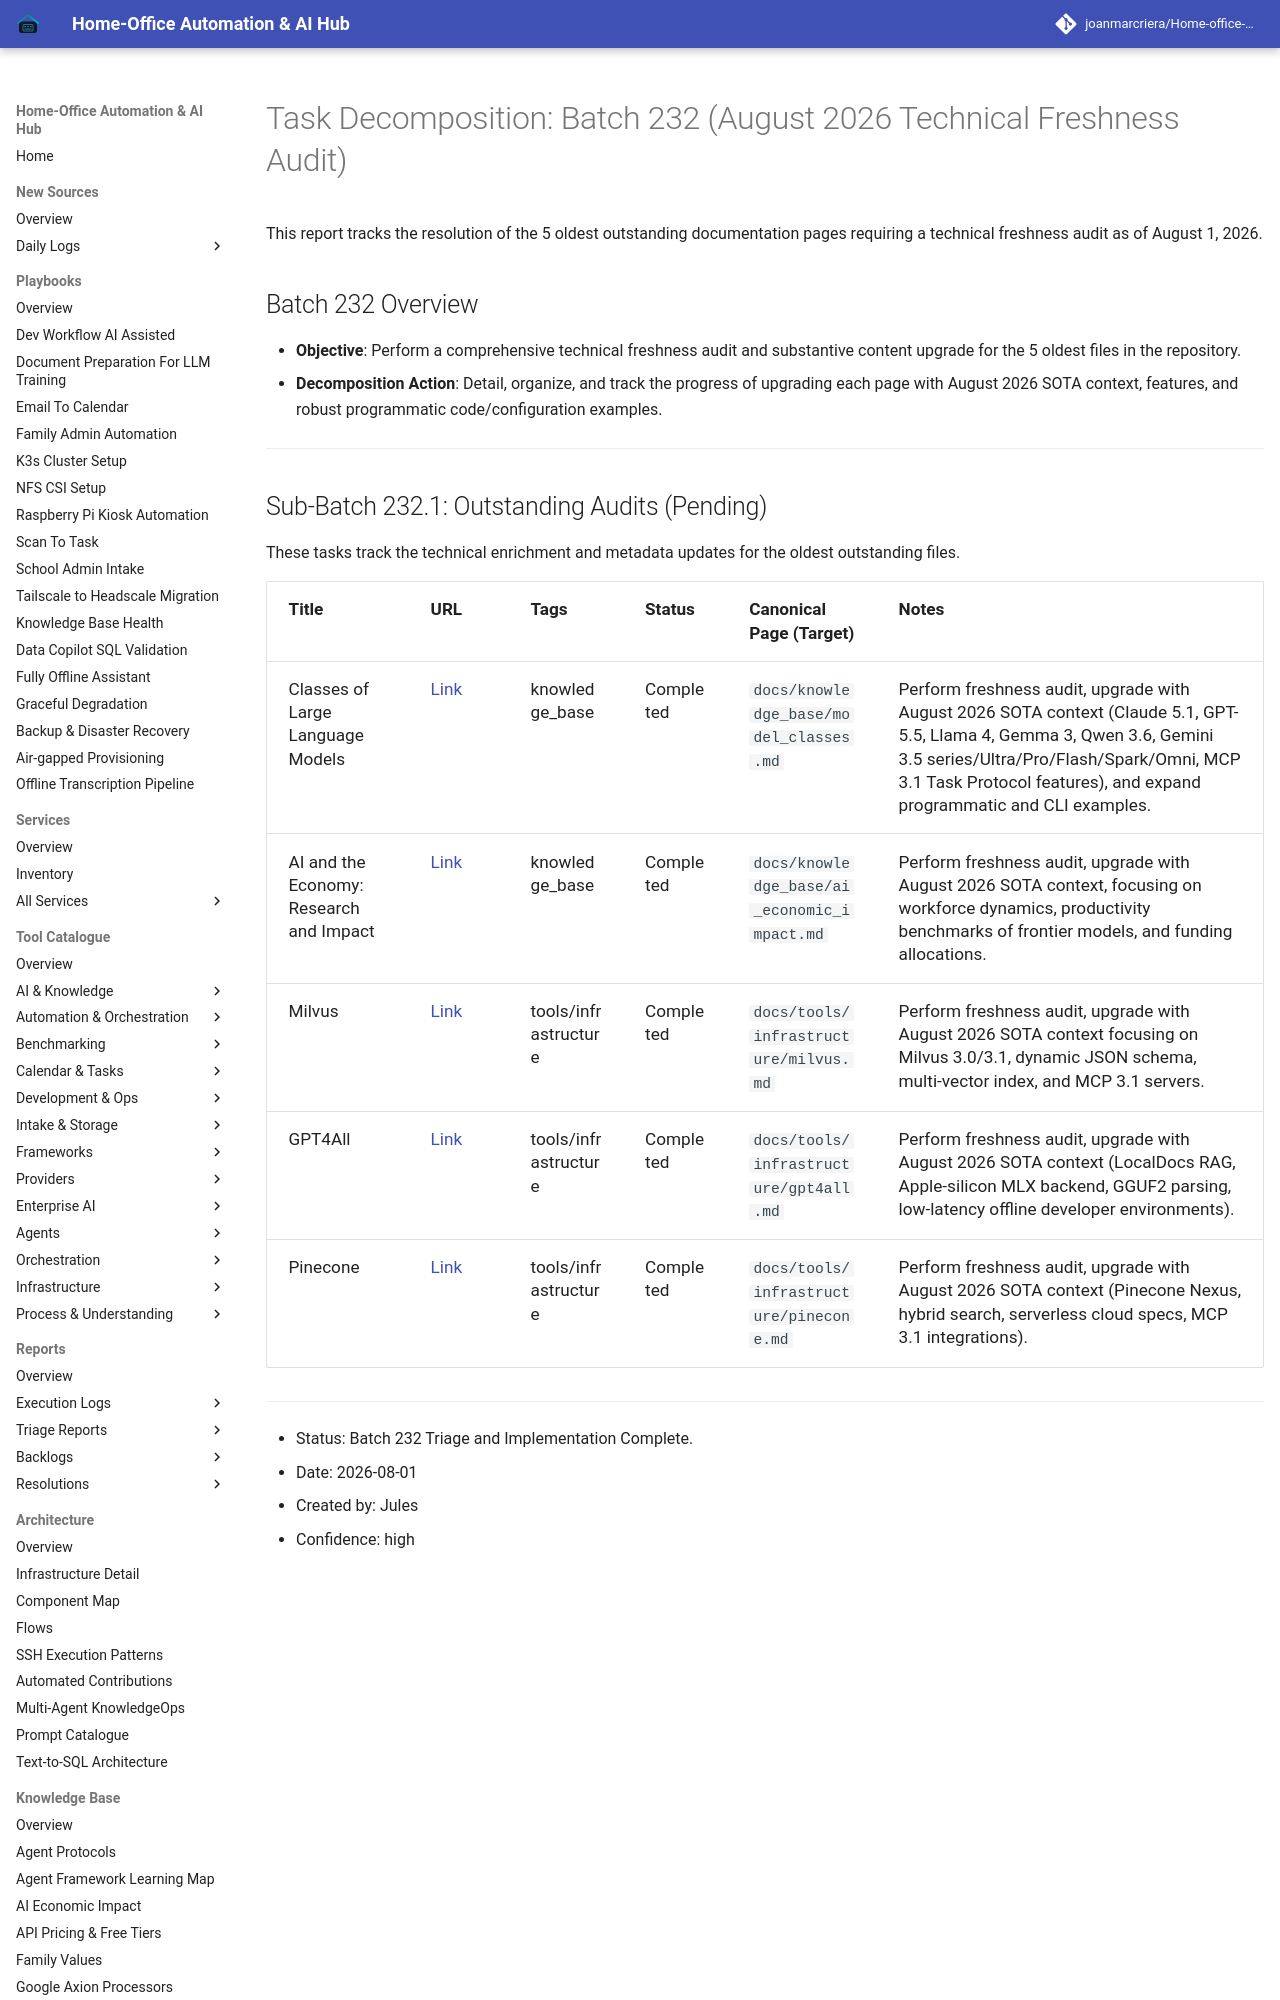

repository: joanmarcriera/Home-office-automations · page: reports/task-decomposition-batch-232/index.html · generator: mkdocs

# Task Decomposition: Batch 232 (August 2026 Technical Freshness Audit)

This report tracks the resolution of the 5 oldest outstanding documentation pages requiring a technical freshness audit as of August 1, 2026.

## Batch 232 Overview
- **Objective**: Perform a comprehensive technical freshness audit and substantive content upgrade for the 5 oldest files in the repository.
- **Decomposition Action**: Detail, organize, and track the progress of upgrading each page with August 2026 SOTA context, features, and robust programmatic code/configuration examples.

---
